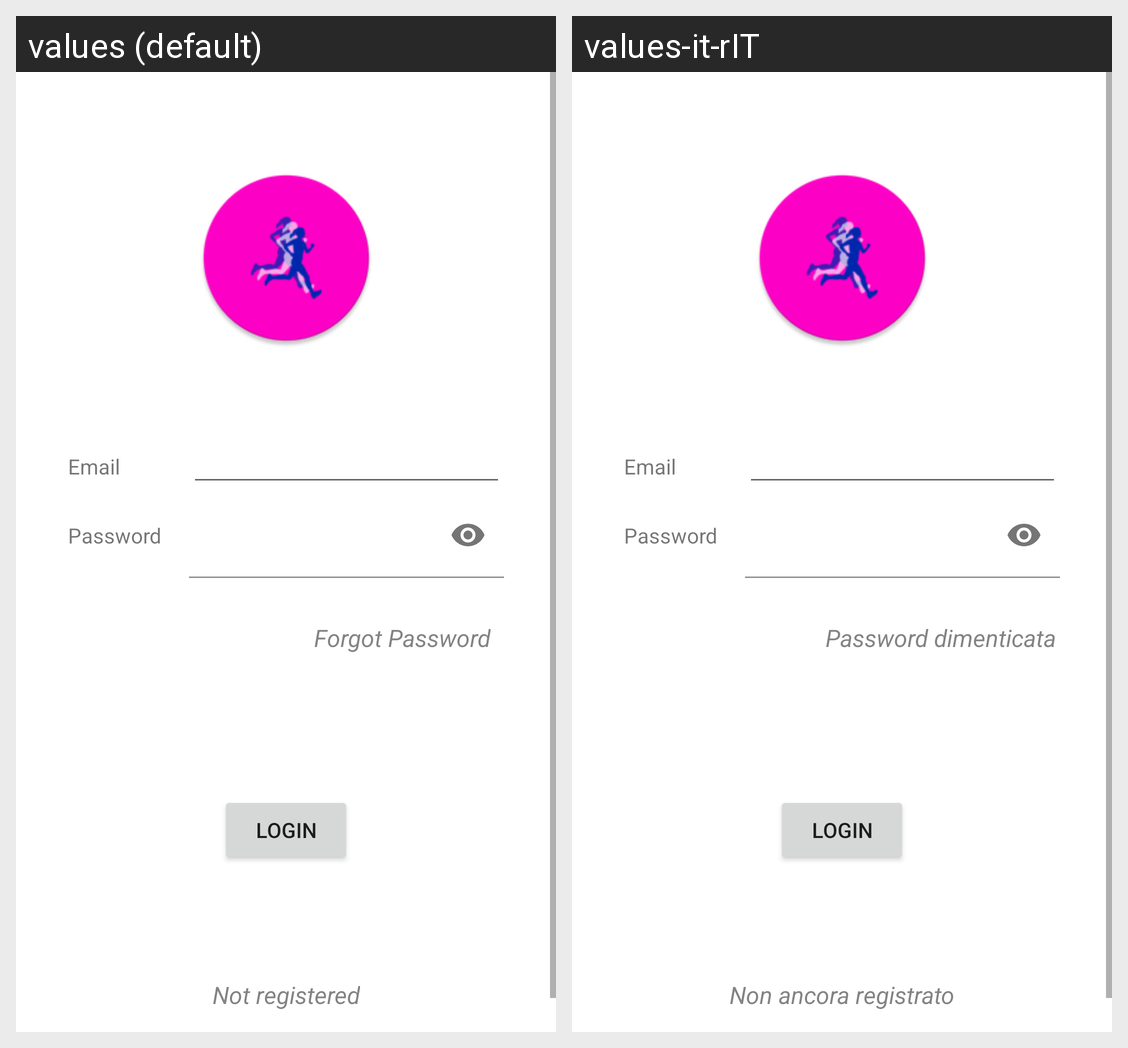

Here is an Android app screen in its default locale and in the app's own translations. Write out the translated-string differences for the strings that appear on this screen.
Android screen res/layout/content_activity_login.xml rendered under 2 locales, left to right: values (default), values-it-rIT. Device: Nexus 5 (rendered at 1080×1920; each locale shown at half size, 540×960, under a caption strip naming it); theme Theme.MyFITapp.
Strings drawn on this screen, with the default value and each locale's value (text and hints the layout hard-codes, and strings that could not be matched under every locale, appear in the picture but are not listed):

prompt_email
  values: Email
  values-it-rIT: Email

prompt_password
  values: Password
  values-it-rIT: Password

forgot_password
  values: Forgot Password
  values-it-rIT: Password dimenticata

login
  values: Login
  values-it-rIT: Login

not_registered
  values: Not registered
  values-it-rIT: Non ancora registrato
